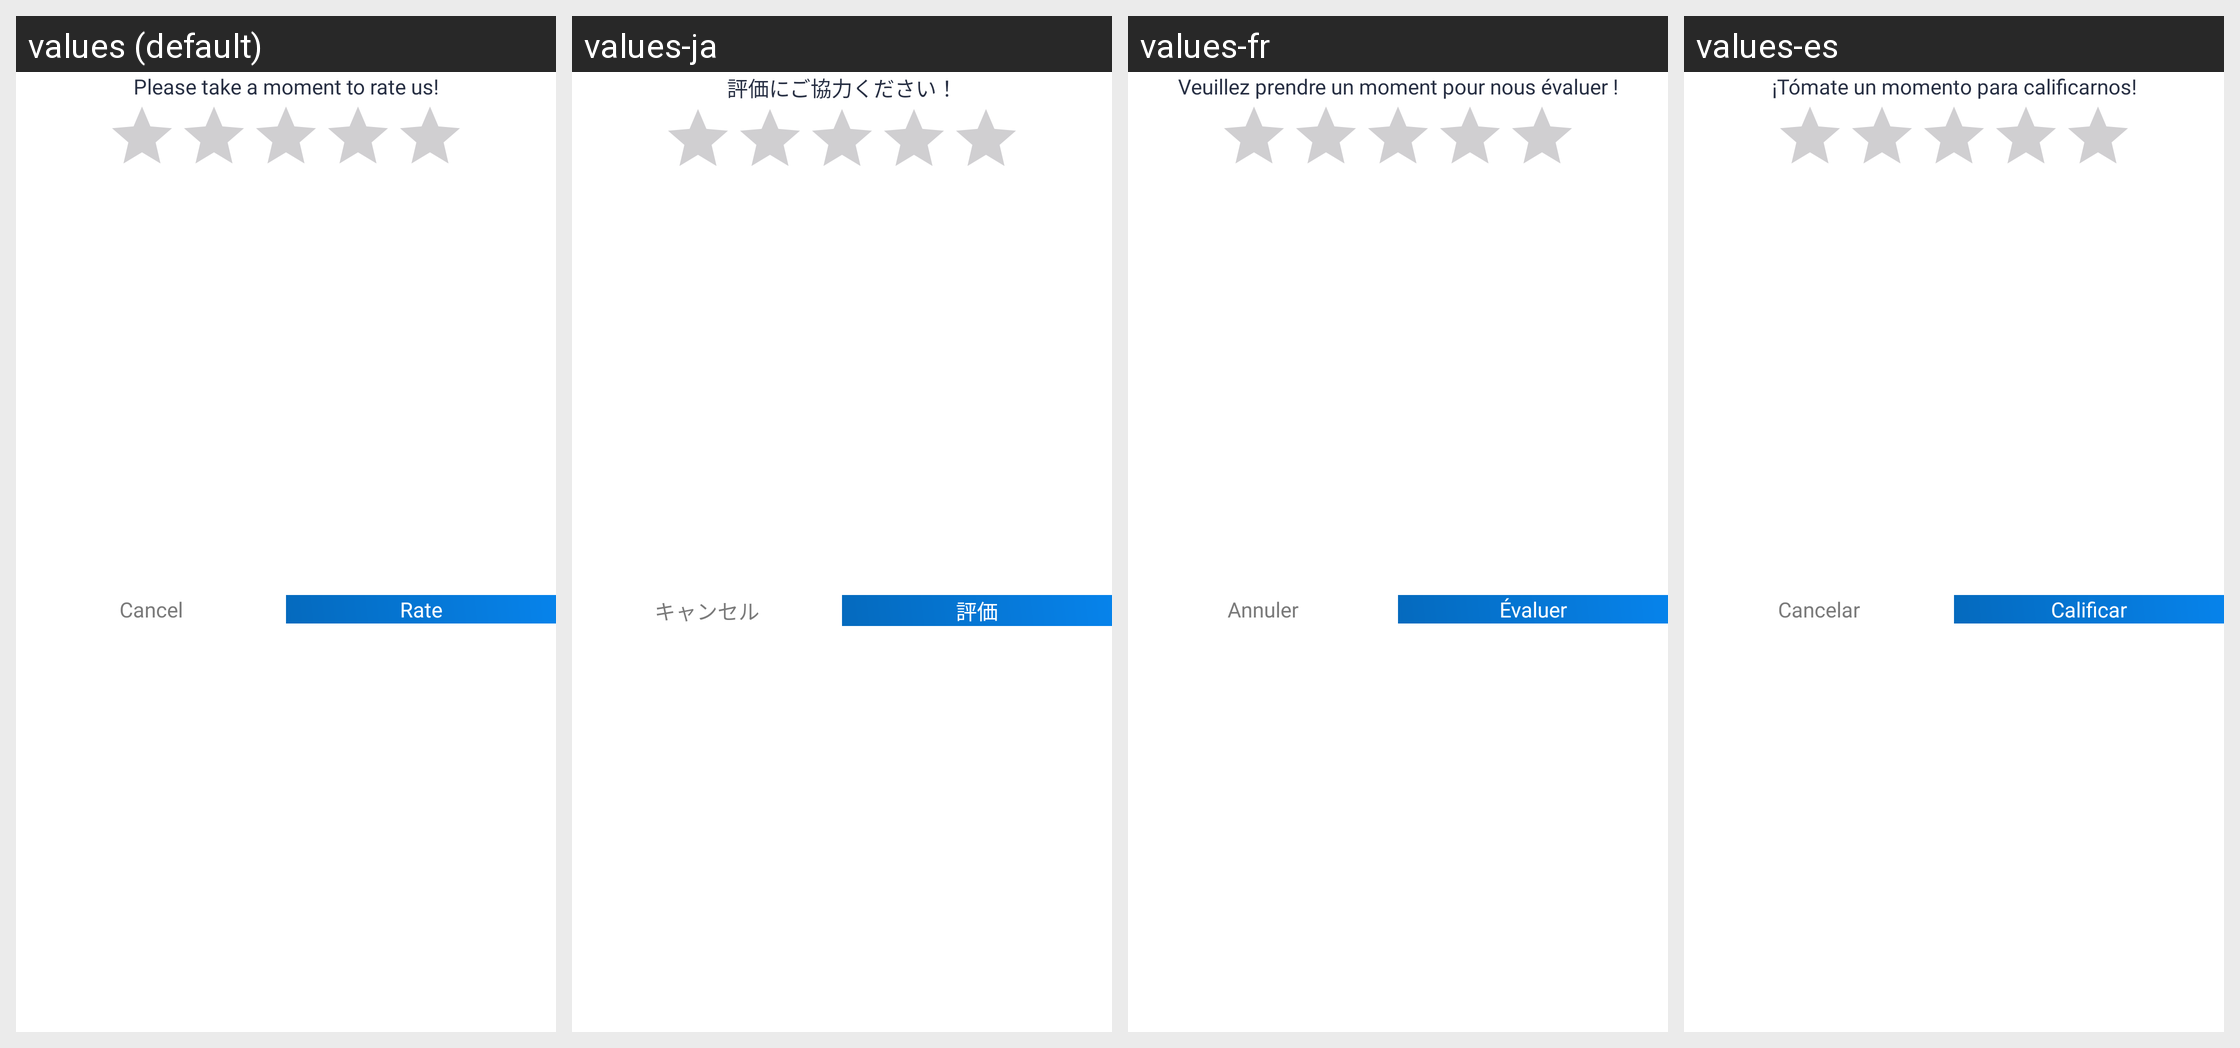

Here is an Android app screen in its default locale and in the app's own translations. Write out the translated-string differences for the strings that appear on this screen.
Android screen res/layout/dialog_exit.xml rendered under 4 locales, left to right: values (default), values-ja, values-fr, values-es. Device: Nexus 5 (rendered at 1080×1920; each locale shown at half size, 540×960, under a caption strip naming it); theme Theme.Contact.
Other locales in the repository, not shown: values-ar, values-bn, values-da, values-de, values-fi, values-hi, values-id, values-it, values-ko, values-nl, values-no, values-pt, values-ru, values-sv, values-ta, values-te, values-tr, values-zh.
Strings drawn on this screen, with the default value and each locale's value (text and hints the layout hard-codes, and strings that could not be matched under every locale, appear in the picture but are not listed):

please_take_a_moment_to_rate_us
  values: Please take a moment to rate us!
  values-ja: 評価にご協力ください！
  values-fr: Veuillez prendre un moment pour nous évaluer !
  values-es: ¡Tómate un momento para calificarnos!

cancel
  values: Cancel
  values-ja: キャンセル
  values-fr: Annuler
  values-es: Cancelar

rate
  values: Rate
  values-ja: 評価
  values-fr: Évaluer
  values-es: Calificar
